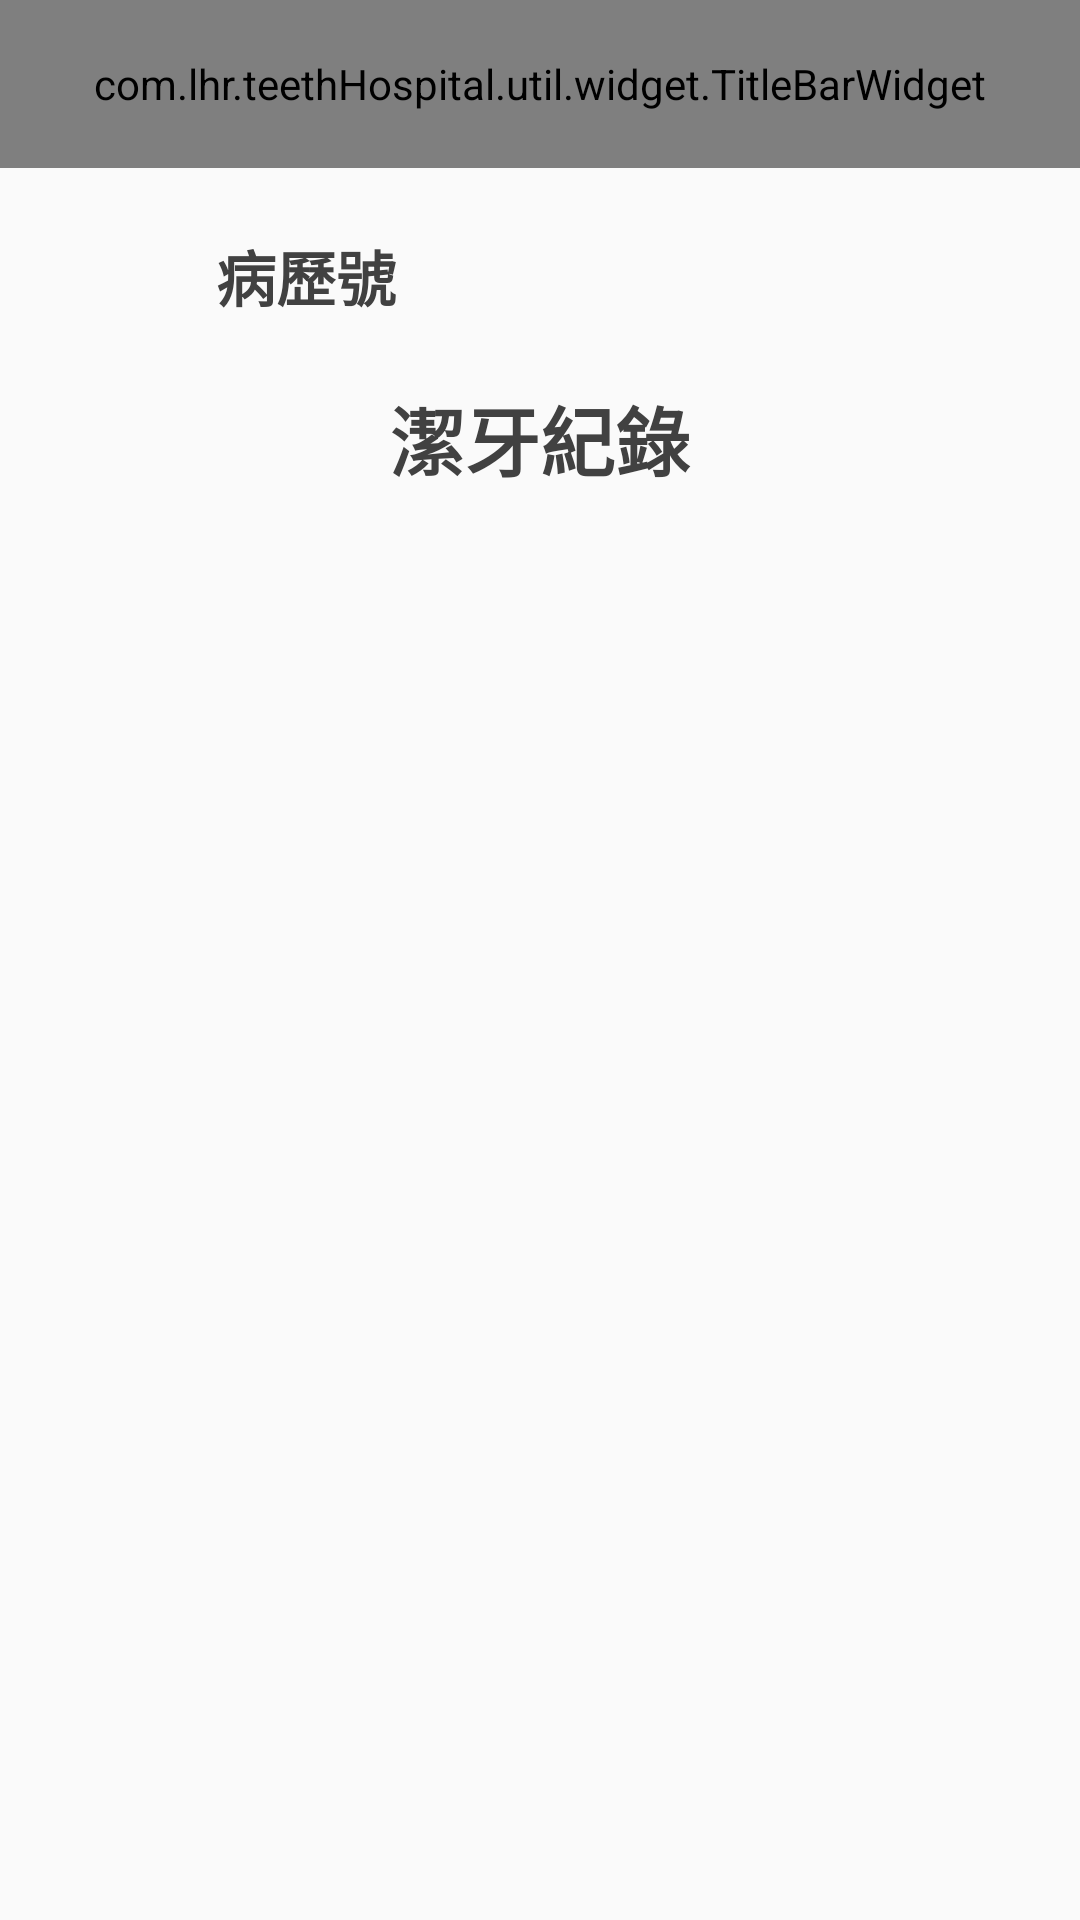

Here is an Android app screen rendered from its layout file. Give the layout XML and the strings, colors and styles it references.
<!-- AndroidManifest.xml: activity theme AppTheme -->
<!-- res/layout/activity_member_information.xml -->
<?xml version="1.0" encoding="utf-8"?>
<layout xmlns:android="http://schemas.android.com/apk/res/android"
    xmlns:app="http://schemas.android.com/apk/res-auto"
    xmlns:tools="http://schemas.android.com/tools">

    <data>
        <variable
            name="viewModel"
            type="com.lhr.teethHospital.ui.memberInformation.MemberInformationViewModel" />
    </data>

    <androidx.constraintlayout.widget.ConstraintLayout
        android:layout_width="match_parent"
        android:layout_height="match_parent">



        <com.lhr.teethHospital.util.widget.TitleBarWidget
            android:id="@+id/titleBar"
            android:layout_width="match_parent"
            android:layout_height="?android:attr/actionBarSize"
            app:layout_constraintTop_toTopOf="parent"
            app:layout_constraintRight_toRightOf="parent"
            app:titleText="@string/patient_information"
            app:showBack="visible"
            app:showCamera="visible"
            app:showEdit="gone" />

        <ImageView
            android:id="@+id/imageAvatar"
            android:layout_width="0dp"
            android:layout_height="0dp"
            app:layout_constraintWidth_percent="0.2"
            app:layout_constraintDimensionRatio="1:1"
            app:layout_constraintLeft_toLeftOf="parent"
            app:layout_constraintTop_toBottomOf="@id/titleBar"
            android:src="@drawable/person"
            app:tint="@color/primaryBlack" />

        <androidx.constraintlayout.widget.ConstraintLayout
            android:layout_width="0dp"
            android:layout_height="0dp"
            app:layout_constraintLeft_toRightOf="@+id/imageAvatar"
            app:layout_constraintRight_toRightOf="parent"
            app:layout_constraintTop_toBottomOf="@id/titleBar"
            app:layout_constraintBottom_toTopOf="@+id/textCleanRecord">
            
            
            
            
            
            
            
            
            
            
            
            
            
            


            <TextView
                android:id="@+id/textPatientNumber"
                android:layout_width="0dp"
                android:layout_height="0dp"
                app:layout_constraintLeft_toLeftOf="parent"
                app:layout_constraintRight_toRightOf="parent"
                app:layout_constraintTop_toTopOf="parent"
                app:layout_constraintBottom_toBottomOf="parent"
                android:background="@null"
                android:gravity="center_vertical"
                android:text="@string/patient_number"
                android:textColor="@color/primaryBlack"
                android:textStyle="bold"
                android:textSize="20dp"
                app:layout_constraintHorizontal_bias="0.0"
                app:layout_constraintVertical_bias="0.0" />

        </androidx.constraintlayout.widget.ConstraintLayout>

        <TextView
            android:id="@+id/textCleanRecord"
            android:layout_width="0dp"
            android:layout_height="0dp"
            app:layout_constraintHeight_percent="0.05"
            app:layout_constraintLeft_toLeftOf="parent"
            app:layout_constraintRight_toRightOf="parent"
            app:layout_constraintTop_toBottomOf="@+id/imageAvatar"
            android:background="@null"
            android:gravity="center"
            android:text="@string/clean_record"
            android:textColor="@color/primaryBlack"
            android:textStyle="bold"
            android:textSize="25dp" />

        <androidx.recyclerview.widget.RecyclerView
            android:id="@+id/recyclerRecord"
            android:layout_width="match_parent"
            android:layout_height="0dp"
            app:layout_constraintTop_toBottomOf="@+id/textCleanRecord"
            app:layout_constraintLeft_toLeftOf="parent"
            app:layout_constraintBottom_toBottomOf="parent" />

    </androidx.constraintlayout.widget.ConstraintLayout>
</layout>
<!-- resources referenced by this layout -->
<resources>
  <color name="primaryBlack">#FF414141</color>
  <color name="primaryBlue">#FF00599D</color>
  <string name="clean_record">潔牙紀錄</string>
  <string name="patient_information">患者資料</string>
  <string name="patient_name">病人名稱</string>
  <string name="patient_number">病歷號</string>
  <style name="AppTheme" parent="Theme.AppCompat.Light.NoActionBar">
          <item name="android:statusBarColor">@color/primaryBlue</item>
          <item name="android:buttonStyle">@style/Widget.AppCompat.Button.Borderless</item>
      </style>
</resources>
